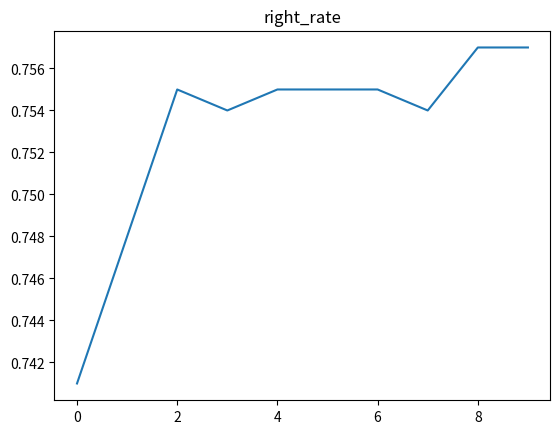

Generate this figure with matplotlib: (Note: this script raises an exception after producing the figure.)
# [redacted]

import matplotlib.pyplot as plt

x = list(range(10))
loss = [0.572, 0.492, 0.483, 0.479, 0.479, 0.479, 0.479, 0.478, 0.478, 0.477]
right_rate = [0.741, 0.748, 0.755, 0.754, 0.755, 0.755, 0.755, 0.754, 0.757, 0.757]

# plt.plot(x, loss)
plt.plot(x, right_rate)

plt.title('right_rate')
plt.savefig('img/right_rate.jpg')
